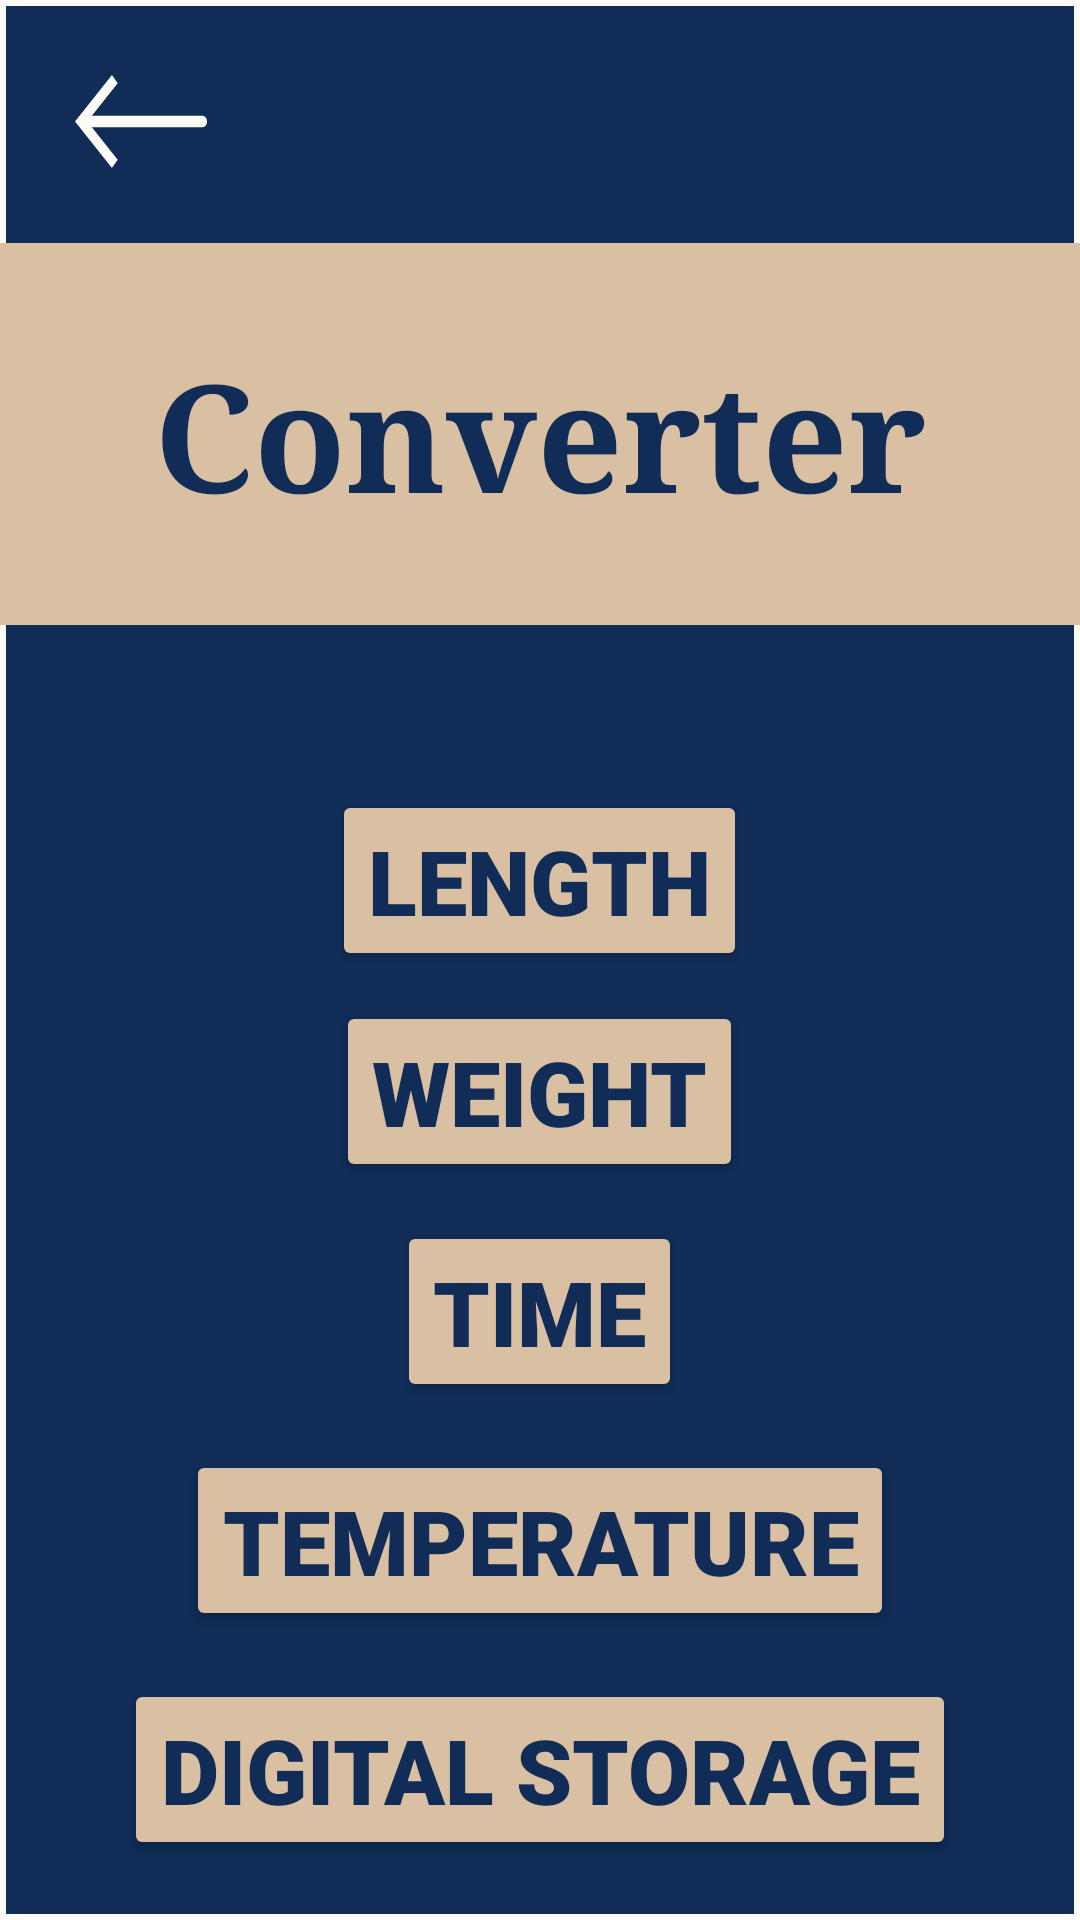

Android layout source for this screen:
<!-- AndroidManifest.xml: application theme Theme.Task1UnitConverter -->
<!-- res/layout/activity_convert_page.xml -->
<?xml version="1.0" encoding="utf-8"?>
<RelativeLayout xmlns:android="http://schemas.android.com/apk/res/android"
    xmlns:tools="http://schemas.android.com/tools"
    android:layout_width="match_parent"
    android:layout_height="match_parent"
    android:background="@drawable/background2"
    tools:context=".MainActivity">
<RelativeLayout
    android:layout_width="match_parent"
    android:layout_height="wrap_content"
    android:id="@+id/backLayout">

    <ImageButton
        android:id="@+id/back"
        android:layout_width="44dp"
        android:layout_height="31dp"
        android:layout_gravity="center"
        android:layout_margin="25dp"
        android:background="@drawable/asset_1"
        android:textColor="#ffffff" />

</RelativeLayout>

    <TextView
        android:id="@+id/title"
        android:layout_width="match_parent"
        android:layout_height="wrap_content"
        android:layout_below="@+id/backLayout"
        android:background="#DAC0A3"
        android:fontFamily="serif"
        android:paddingTop="30dp"
        android:paddingBottom="30dp"
        android:text="Converter"
        android:textAlignment="center"
        android:textColor="#102C57"
        android:textSize="50sp"
        android:textStyle="bold" />

    <RelativeLayout
        android:id="@+id/allBtnConverter"
        android:layout_width="match_parent"
        android:layout_height="wrap_content"
        android:layout_below="@+id/title"
        android:layout_centerHorizontal="true"
        android:layout_marginStart="20dp"
        android:layout_marginTop="50dp"
        android:layout_marginEnd="30dp"
        android:textAlignment="center">

        <Button
            android:id="@+id/length"
            android:layout_width="wrap_content"
            android:layout_height="wrap_content"
            android:layout_centerHorizontal="true"
            android:layout_marginStart="5dp"
            android:layout_marginTop="5dp"
            android:layout_marginEnd="5dp"
            android:layout_marginBottom="5dp"
            android:backgroundTint="#DAC0A3"
            android:fontFamily="sans-serif-black"
            android:text="LENGTH"
            android:textColor="#102C57"
            android:textSize="30sp" />

        <Button
            android:id="@+id/weight"
            android:layout_width="wrap_content"
            android:layout_height="wrap_content"
            android:layout_below="@+id/length"
            android:layout_centerHorizontal="true"
            android:layout_marginStart="5dp"
            android:layout_marginTop="5dp"
            android:layout_marginEnd="5dp"
            android:layout_marginBottom="5dp"
            android:backgroundTint="#DAC0A3"
            android:fontFamily="sans-serif-black"
            android:text="WEIGHT"
            android:textColor="#102C57"
            android:textSize="30sp" />

        <Button
            android:id="@+id/time"
            android:layout_width="wrap_content"
            android:layout_height="wrap_content"
            android:layout_below="@+id/weight"
            android:layout_centerHorizontal="true"
            android:layout_marginStart="8dp"
            android:layout_marginTop="8dp"
            android:layout_marginEnd="8dp"
            android:layout_marginBottom="8dp"
            android:backgroundTint="#DAC0A3"
            android:fontFamily="sans-serif-black"
            android:text="TIME"
            android:textColor="#102C57"
            android:textSize="30sp" />

        <Button
            android:id="@+id/temp"
            android:layout_width="wrap_content"
            android:layout_height="wrap_content"
            android:layout_below="@+id/time"
            android:layout_centerHorizontal="true"
            android:layout_marginStart="8dp"
            android:layout_marginTop="8dp"
            android:layout_marginEnd="8dp"
            android:layout_marginBottom="8dp"
            android:backgroundTint="#DAC0A3"
            android:fontFamily="sans-serif-black"
            android:text="TEMPERATURE"
            android:textColor="#102C57"
            android:textSize="30sp" />

        <Button
            android:id="@+id/digital"
            android:layout_width="wrap_content"
            android:layout_height="wrap_content"
            android:layout_below="@+id/temp"
            android:layout_centerHorizontal="true"
            android:layout_marginStart="8dp"
            android:layout_marginTop="8dp"
            android:layout_marginEnd="8dp"
            android:layout_marginBottom="8dp"
            android:backgroundTint="#DAC0A3"
            android:fontFamily="sans-serif-black"
            android:text="DIGITAL STORAGE"
            android:textColor="#102C57"
            android:textSize="30sp" />


    </RelativeLayout>


</RelativeLayout>
<!-- resources referenced by this layout -->
<resources>
  <!-- drawable asset_1 (drawable) -->
  <vector xmlns:android="http://schemas.android.com/apk/res/android"
      android:width="4.0dp"
      android:height="2.5dp"
      android:viewportWidth="12.86"
      android:viewportHeight="6.69">
    <path
        android:pathData="M0,3.35H12.45"
        android:fillColor="#fff"/>
    <path
        android:pathData="M0.89,3.35H12.45"
        android:strokeLineJoin="round"
        android:strokeWidth="0.82"
        android:fillColor="#00000000"
        android:strokeColor="#FEFAF6"
        android:strokeLineCap="round"/>
    <path
        android:pathData="M3.6,6.69l0.56,-0.6l-2.96,-2.74l2.96,-2.75l-0.56,-0.6l-3.6,3.35l3.6,3.34z"
        android:fillColor="#FEFAF6"/>
  </vector>
  <!-- drawable background2 (drawable) -->
  <?xml version="1.0" encoding="utf-8"?>
  <shape xmlns:android="http://schemas.android.com/apk/res/android">
      <solid android:color="#102C57"/>
      <stroke android:color="#FEFAF6"
          android:width="2dp"/>
  </shape>
  <style name="Theme.Task1UnitConverter" parent="Base.Theme.Task1UnitConverter" />
  <style name="Base.Theme.Task1UnitConverter" parent="Theme.Material3.DayNight.NoActionBar">
          
          
          <item name="colorPrimary">#DAC0A3</item>
      </style>
</resources>
